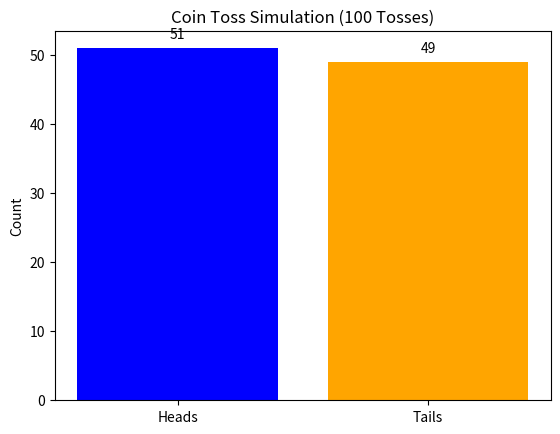
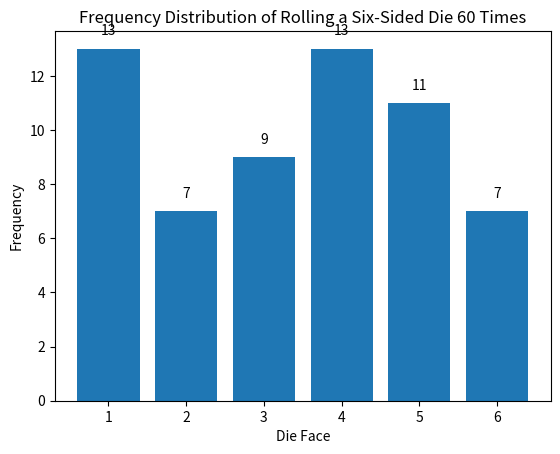
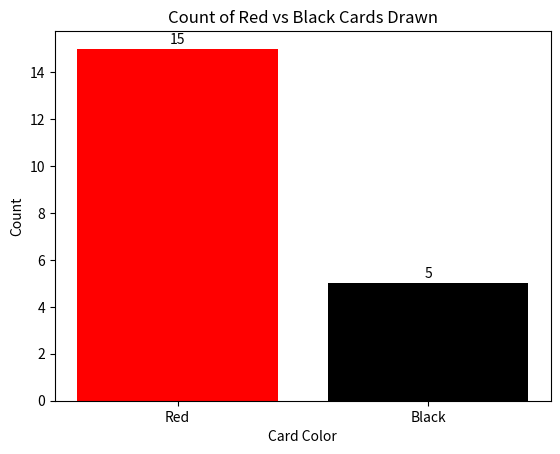
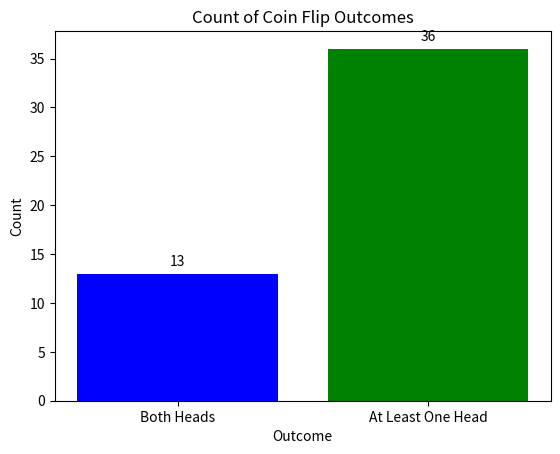

Source code (Python) for these figures, in order:
import random
import matplotlib.pyplot as plt

def simulate_coin_tosses(n=100):
    heads = sum(1 for _ in range(n) if random.choice(['H', 'T']) == 'H')
    tails = n - heads
    plt.bar(['Heads', 'Tails'], [heads, tails], color=['blue', 'orange'])
    plt.title('Coin Toss Simulation (100 Tosses)')
    plt.ylabel('Count')
    for i, count in enumerate([heads, tails]):
        plt.text(i, count + 1, str(count), ha='center', va='bottom')
    plt.savefig('coin_toss.png')
    plt.close()

def simulate_rolling_dice(n=60):
    rolls = [random.randint(1, 6) for _ in range(n)]
    frequencies = {i: rolls.count(i) for i in range(1, 7)}
    outcomes = list(frequencies.keys())
    counts = list(frequencies.values())
    plt.bar(outcomes, counts, tick_label=outcomes)
    for i in range(len(outcomes)):
        plt.text(outcomes[i], counts[i] + 0.5, str(counts[i]), ha='center')
    plt.xlabel('Die Face')
    plt.ylabel('Frequency')
    plt.title('Frequency Distribution of Rolling a Six-Sided Die 60 Times')
    plt.savefig('rolling_dice.png')
    plt.close()

def simulate_drawing_cards(n=20):
    suits = ['Hearts', 'Diamonds', 'Clubs', 'Spades']
    values = ['2', '3', '4', '5', '6', '7', '8', '9', '10', 'J', 'Q', 'K', 'A']
    deck = [(value, suit) for suit in suits for value in values]
    drawn_cards = [random.choice(deck) for _ in range(n)]
    red_count = sum(1 for card in drawn_cards if card[1] in ['Hearts', 'Diamonds'])
    black_count = n - red_count
    plt.bar(['Red', 'Black'], [red_count, black_count], color=['red', 'black'])
    plt.xlabel('Card Color')
    plt.ylabel('Count')
    plt.title('Count of Red vs Black Cards Drawn')
    for i, count in enumerate([red_count, black_count]):
        plt.text(i, count + 0.1, str(count), ha='center', va='bottom')
    plt.savefig('drawing_cards.png')
    plt.close()

def simulate_flipping_two_coins(n=50):
    flips = [(random.choice(['H', 'T']), random.choice(['H', 'T'])) for _ in range(n)]
    both_heads_count = sum(1 for flip in flips if flip == ('H', 'H'))
    at_least_one_head_count = sum(1 for flip in flips if 'H' in flip)
    labels = ['Both Heads', 'At Least One Head']
    counts = [both_heads_count, at_least_one_head_count]
    plt.bar(labels, counts, color=['blue', 'green'])
    for i, count in enumerate(counts):
        plt.text(i, count + 0.5, str(count), ha='center', va='bottom')
    plt.xlabel('Outcome')
    plt.ylabel('Count')
    plt.title('Count of Coin Flip Outcomes')
    plt.savefig('compound_events.png')
    plt.close()

if __name__ == "__main__":
    simulate_coin_tosses()
    simulate_rolling_dice()
    simulate_drawing_cards()
    simulate_flipping_two_coins()
